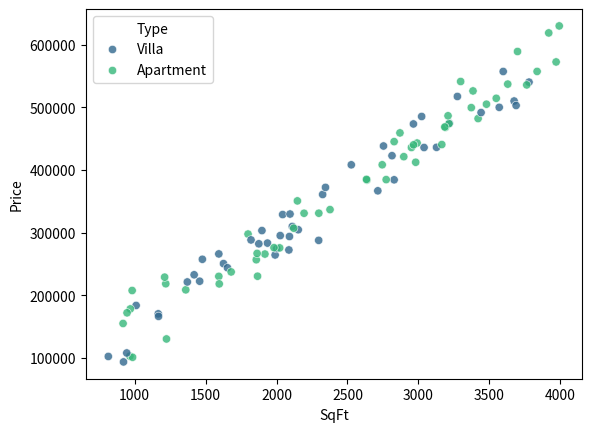
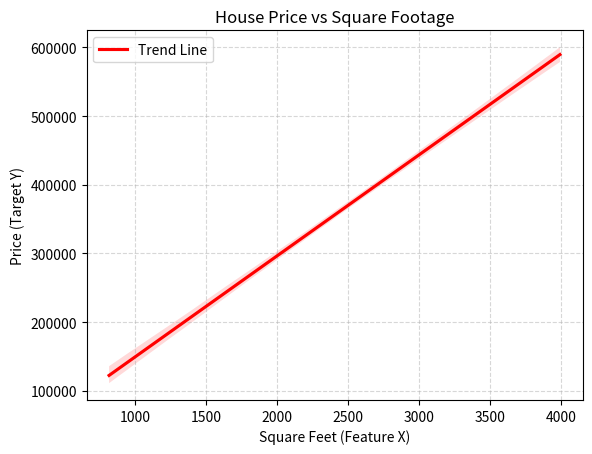

Write Python code to recreate these figures, in order.
import matplotlib.pyplot as plt
import seaborn as sns
import pandas as pd
import numpy as np

# توليد بيانات تحاكي العلاقة بين مساحة المنزل وسعره
sqft = np.random.randint(800, 4000, 100)
price = sqft * 150 + np.random.normal(0, 30000, 100) # علاقة خطية مع ضجيج
house_type = np.random.choice(['Apartment', 'Villa'], 100)

df_houses = pd.DataFrame({'SqFt': sqft, 'Price': price, 'Type': house_type})

# رسم مخطط التشتت (Scatter Plot) لدراسة العلاقة بين ميزتين رقميتين
plt.figure(figsize=(8, 6))

# استخدام معامِل hue لتلوين النقاط بناءً على فئة نوع المنزل (ميزة جبارة في Seaborn)
sns.scatterplot(data=df_houses, x='SqFt', y='Price', hue='Type', palette='viridis', alpha=0.8)

# رسم خط الاتجاه الخطي الافتراضي (Regression Line) باستخدام sns.regplot لـ Matplotlib كواليس
sns.regplot(data=df_houses, x='SqFt', y='Price', scatter=False, color='red', label='Trend Line')

plt.title('House Price vs Square Footage')
plt.xlabel('Square Feet (Feature X)')
plt.ylabel('Price (Target Y)')
plt.legend()
plt.grid(True, linestyle='--', alpha=0.5) # إضافة شبكة خلفية باستخدام Matplotlib
plt.show()
